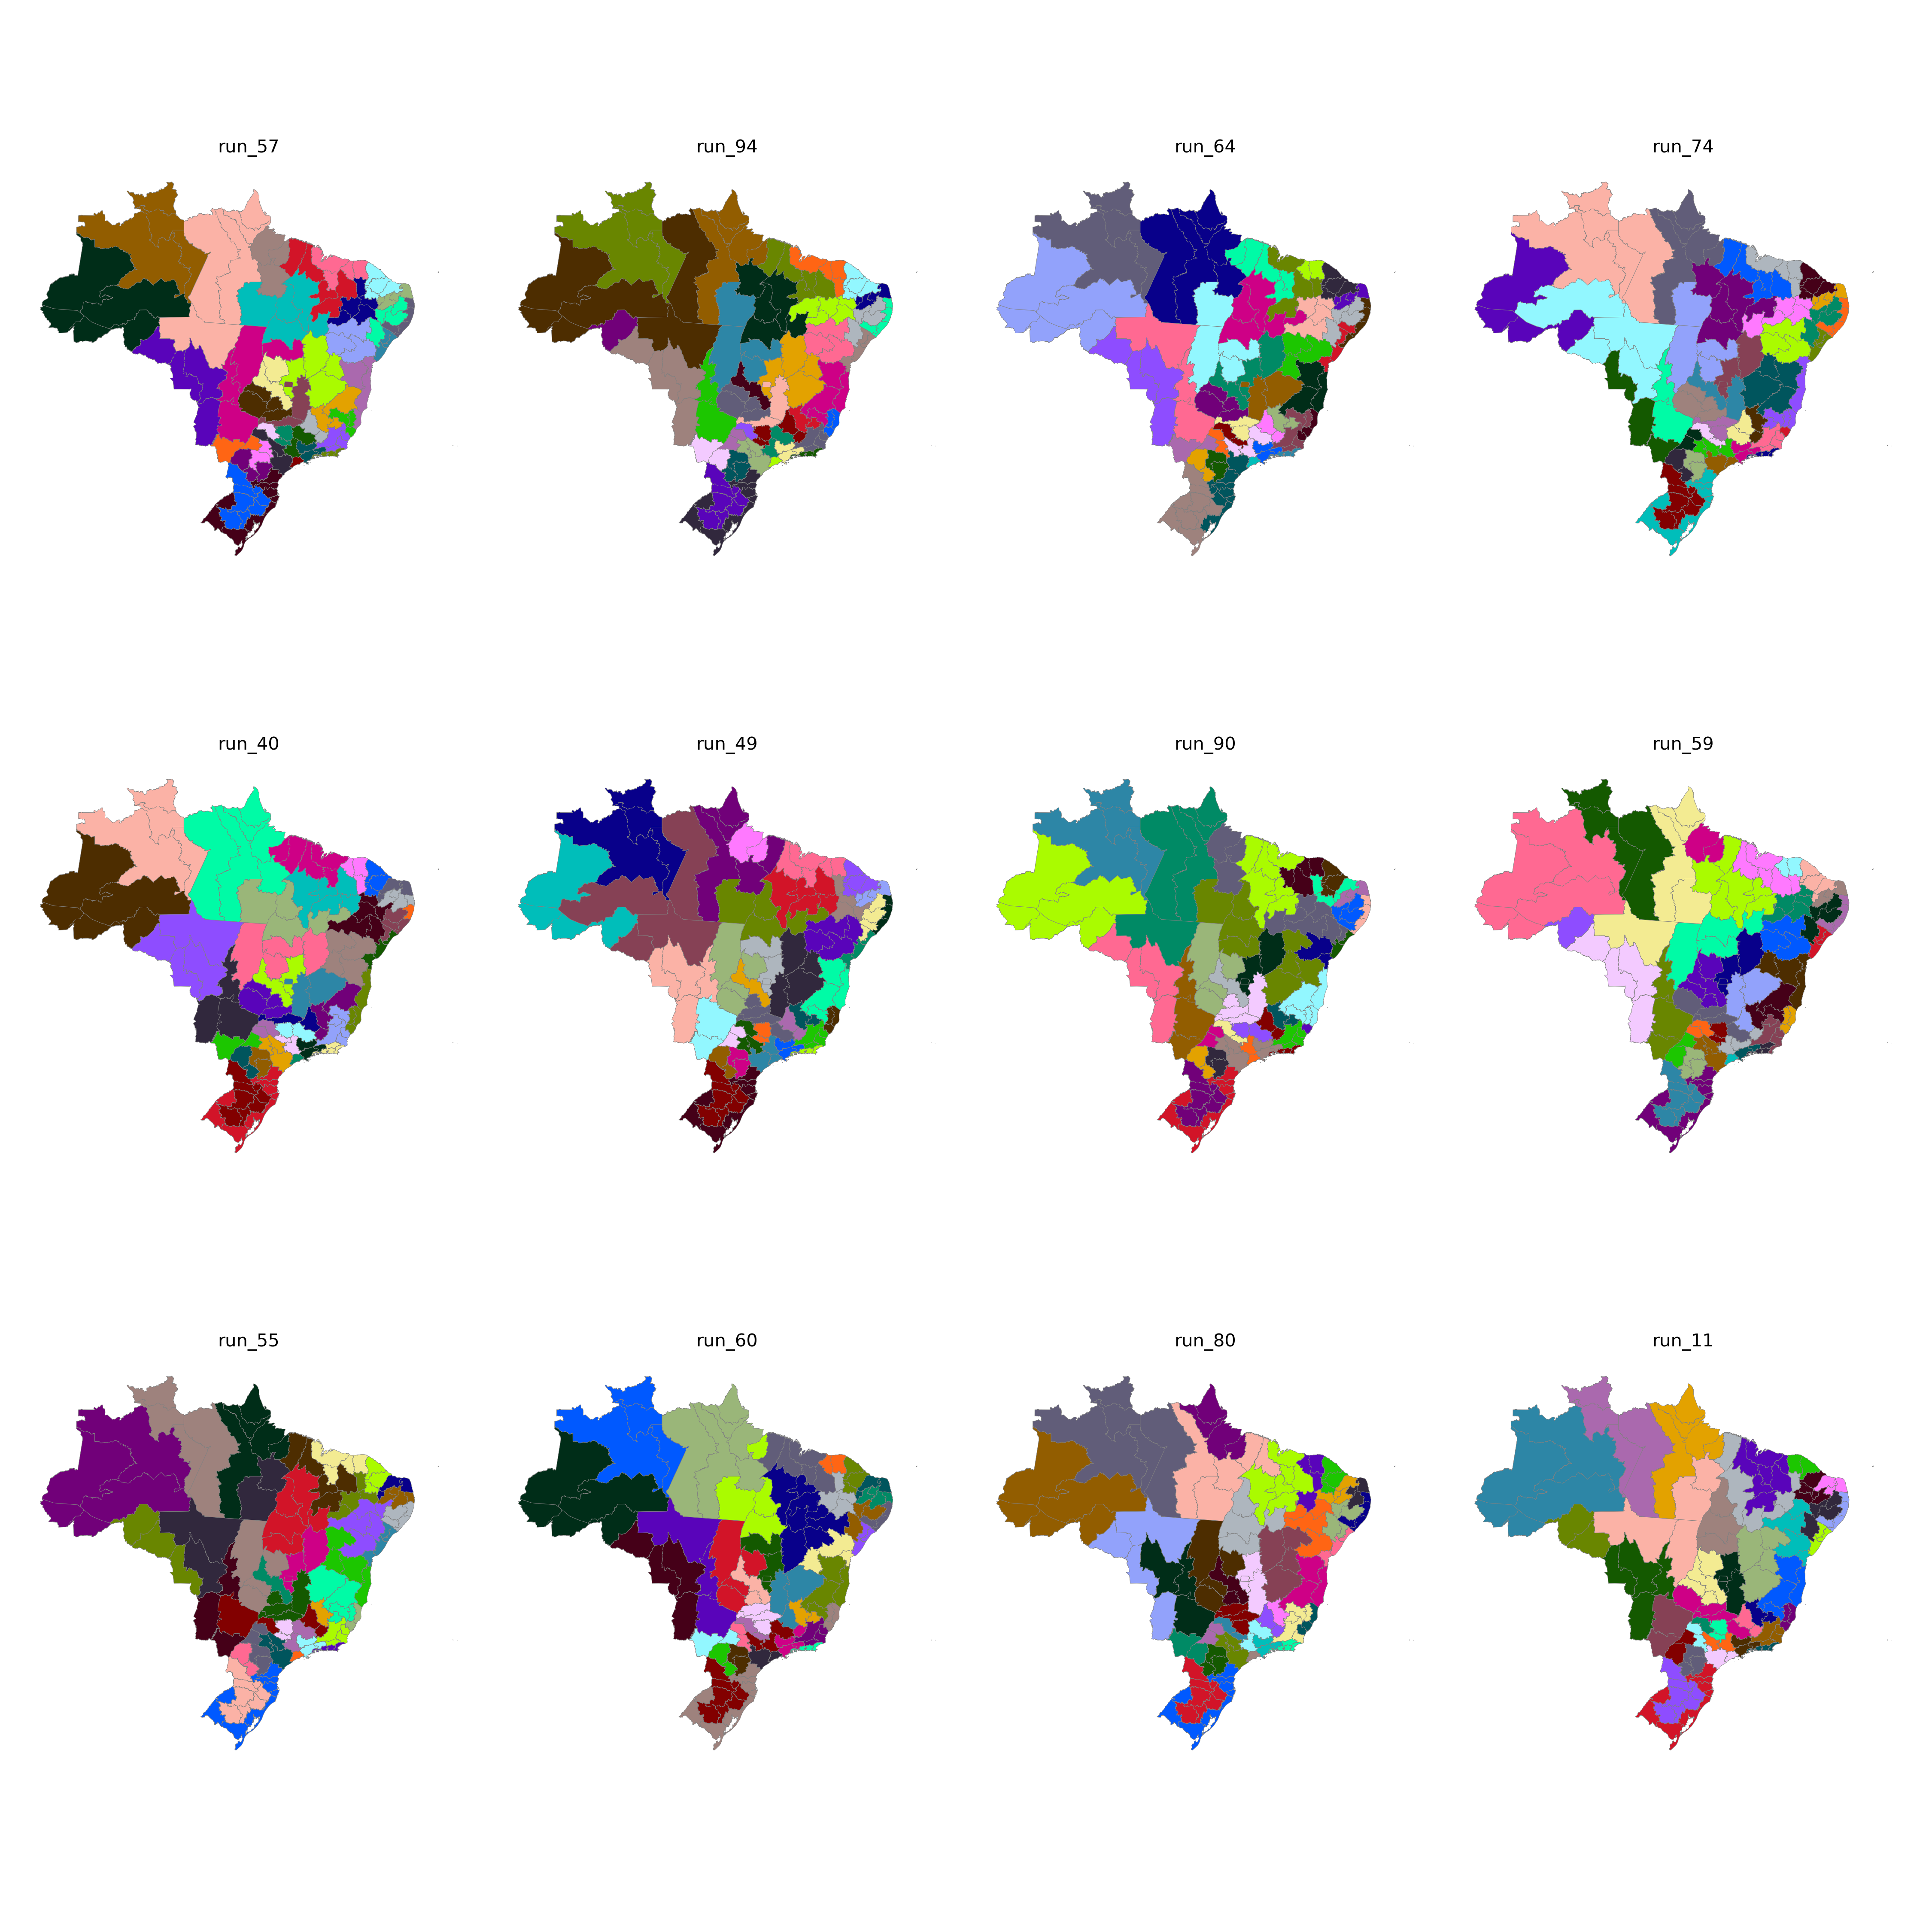

The data file committed next to this chart (first rows):
CD_RGINT, cluster
1101, 24
1102, 7
1201, 24
1202, 24
1301, 25
1302, 24
1303, 27
1304, 25
1401, 25
1402, 25
1501, 29
1502, 29
1503, 26
1504, 27
1505, 27
1506, 27
1507, 29
1601, 27
1602, 27
1701, 26
1702, 26
1703, 18
2101, 13
2102, 29
2103, 13
2104, 28
2105, 26
2201, 28
2202, 13
2203, 28
2204, 28
2205, 28
2206, 28
2301, 32
2302, 32
2303, 32
2304, 35
2305, 35
2306, 13
2401, 33
2402, 33
2403, 33
2501, 31
2502, 30
2503, 35
2504, 32
2601, 31
2602, 30
2603, 30
2604, 35
2701, 31
2702, 31
2801, 14
2802, 14
2901, 14
2902, 17
2903, 16
2904, 17
2905, 17
2906, 17
... 73 more rows
